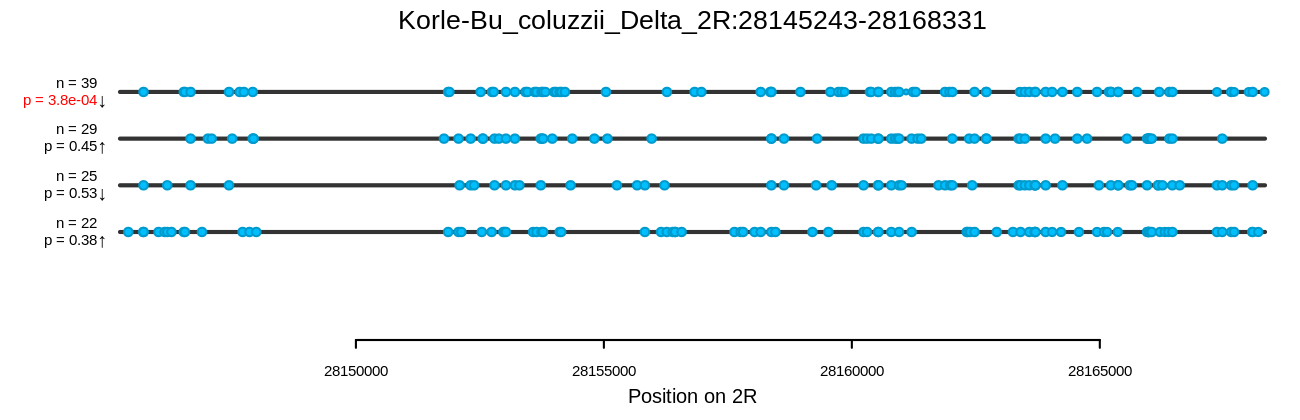

The file beside this chart, header and first rows:
sample_name	phenotype	cluster_1	cluster_2	cluster_3	cluster_4
WA-0878	dead	0	0	0	0
WA-0879	dead	0	1	0	0
WA-0880	dead	1	0	0	0
WA-0881	dead	1	0	0	0
WA-0882	dead	0	0	0	0
WA-0883	dead	1	0	0	0
WA-0884	dead	0	0	1	0
WA-0885	dead	0	0	0	0
WA-0886	dead	0	1	1	0
WA-0887	dead	0	1	0	0
WA-0890	dead	0	2	0	0
WA-0891	dead	1	0	1	0
WA-0892	dead	0	0	0	0
WA-0893	dead	0	0	0	0
WA-0894	dead	0	1	0	0
WA-0895	dead	0	0	0	0
WA-0896	dead	1	0	0	0
WA-0897	dead	0	1	0	0
WA-0898	dead	0	0	0	0
WA-0899	dead	0	0	0	0
WA-0900	dead	0	0	0	0
WA-0901	dead	1	0	0	0
WA-0902	dead	1	0	1	0
WA-0903	dead	0	1	0	0
WA-0904	dead	2	0	0	0
WA-0905	dead	0	0	1	0
WA-0906	dead	0	0	1	0
WA-0907	dead	1	0	1	0
WA-0908	dead	1	0	1	0
WA-0909	dead	0	0	0	0
WA-0910	dead	0	0	0	1
WA-0912	dead	0	0	0	0
WA-0913	dead	1	0	0	0
WA-0914	dead	1	0	0	0
WA-0915	dead	0	0	1	0
WA-0916	dead	1	0	0	1
WA-0918	dead	1	0	0	0
WA-0919	dead	0	0	0	1
WA-0920	dead	1	0	0	0
WA-0922	dead	1	0	0	0
WA-0923	dead	1	0	0	0
WA-0924	dead	0	0	0	1
WA-0925	dead	0	0	0	0
WA-0926	dead	0	0	0	0
WA-0928	dead	0	0	1	1
WA-0929	dead	1	0	1	0
WA-0930	dead	0	0	0	1
WA-0931	dead	1	1	0	0
WA-0932	dead	1	0	0	0
WA-0933	dead	1	1	0	0
WA-0934	dead	0	0	0	0
WA-0935	dead	0	0	0	0
WA-0936	dead	0	1	0	0
WA-0938	dead	0	1	0	1
WA-0939	dead	0	0	0	0
WA-0940	dead	0	0	0	0
WA-0941	dead	1	0	0	0
WA-0943	dead	1	0	0	0
WA-0944	dead	1	0	0	0
WA-0945	dead	0	0	0	0
... 82 more rows
